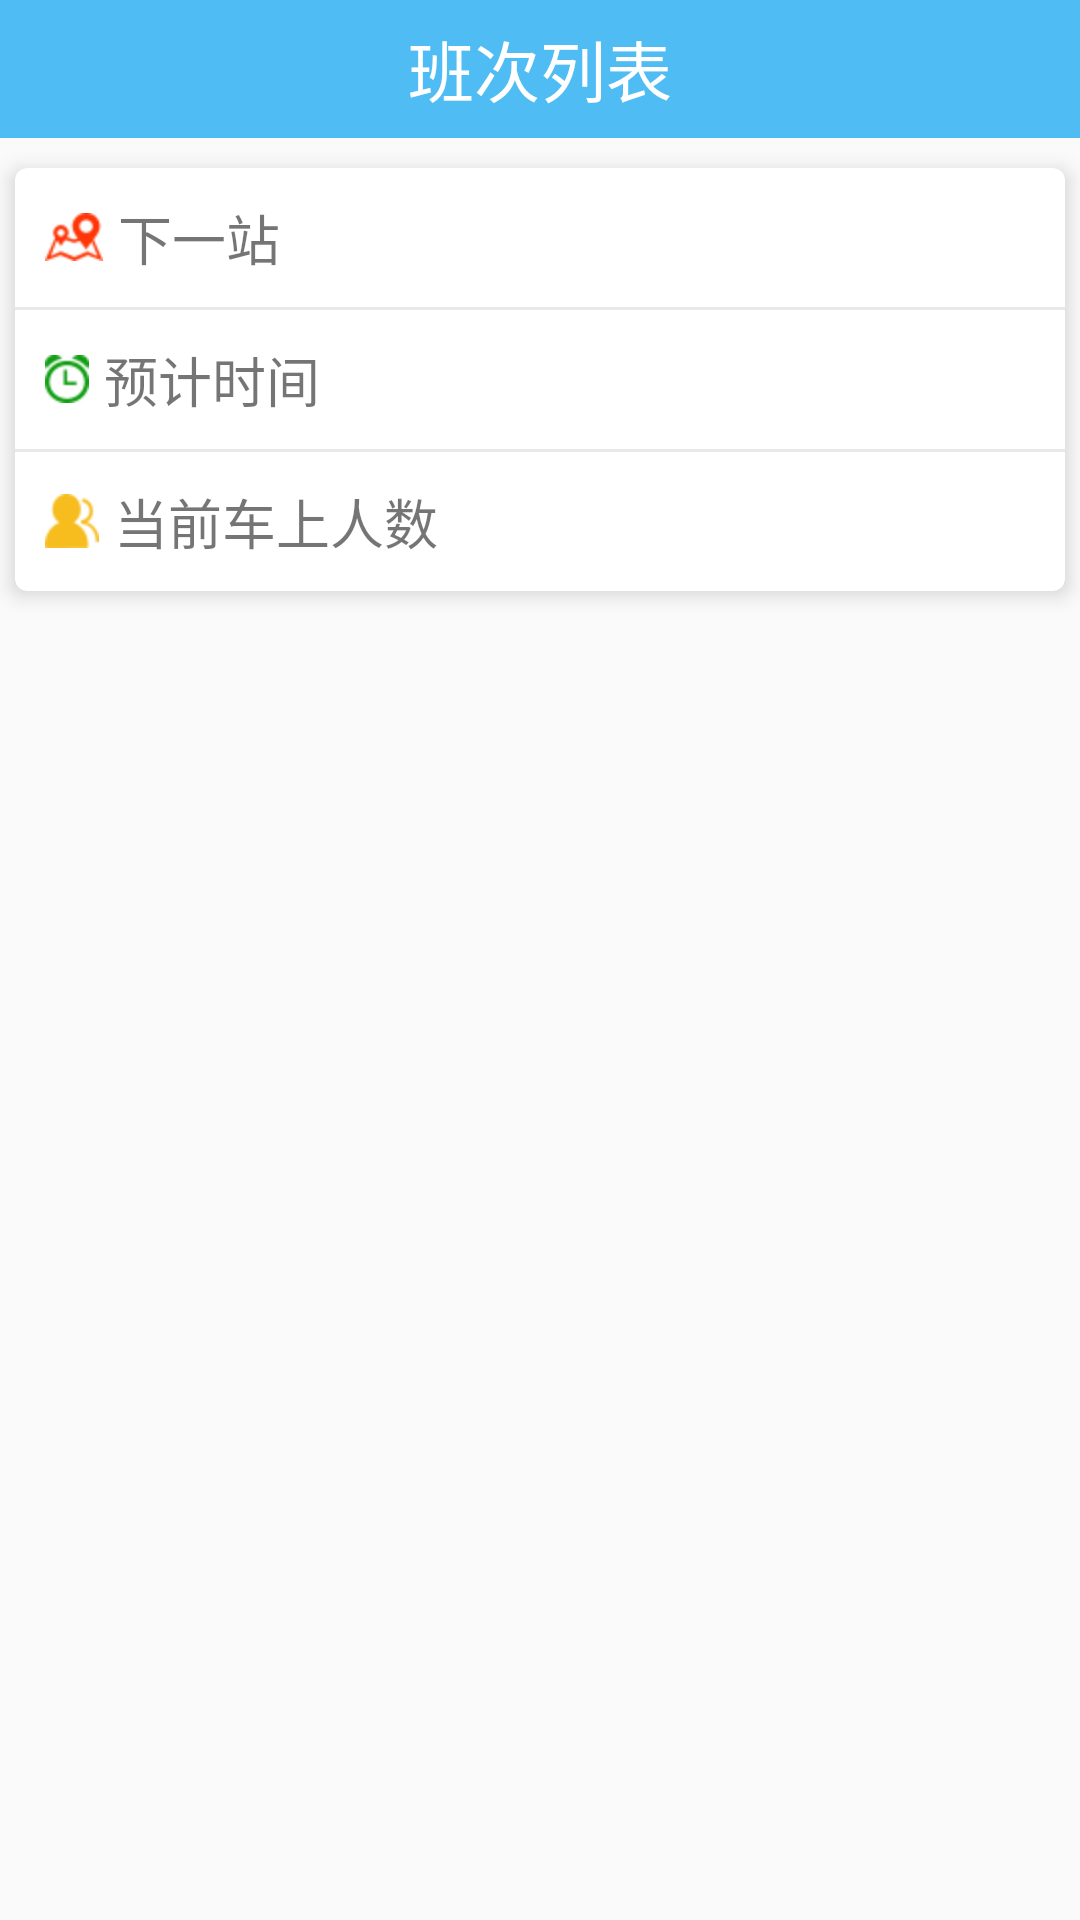

Layout XML and referenced resources for this Android screen:
<!-- AndroidManifest.xml: application theme AppTheme.NoActionBar -->
<!-- res/layout/station_map_activity2.xml -->
<?xml version="1.0" encoding="utf-8"?>
<LinearLayout xmlns:android="http://schemas.android.com/apk/res/android"
    xmlns:app="http://schemas.android.com/apk/res-auto"
    android:layout_width="match_parent"
    android:layout_height="match_parent"
    android:orientation="vertical">

    <include layout="@layout/titile" />

    <android.support.v7.widget.CardView
        android:layout_width="match_parent"
        android:layout_height="wrap_content"
        android:layout_marginBottom="10dp"
        android:layout_marginLeft="5dp"
        android:layout_marginRight="5dp"
        android:layout_marginTop="10dp"
        app:cardCornerRadius="4dp"
        app:cardElevation="4dp">

        <LinearLayout
            android:layout_width="match_parent"
            android:layout_height="wrap_content"
            android:orientation="vertical">

            <LinearLayout
                android:layout_width="match_parent"
                android:layout_height="wrap_content"
                android:orientation="horizontal"
                android:padding="10dp">

                <TextView
                    android:layout_width="0dp"
                    android:layout_height="wrap_content"
                    android:layout_weight="1"
                    android:drawableLeft="@mipmap/next_station"
                    android:drawablePadding="5dp"
                    android:text="下一站"
                    android:textSize="18sp" />
                <TextView
                    android:id="@+id/tv_next_name"
                    android:layout_width="0dp"
                    android:layout_height="wrap_content"
                    android:layout_weight="1"
                    android:textSize="18sp" />


            </LinearLayout>

            <View
                android:layout_width="match_parent"
                android:layout_height="1dp"
                android:background="@mipmap/horizontal" />

            <LinearLayout
                android:layout_width="match_parent"
                android:layout_height="wrap_content"
                android:orientation="horizontal"
                android:padding="10dp">

                <TextView
                    android:layout_width="0dp"
                    android:layout_height="wrap_content"
                    android:layout_weight="1"
                    android:drawableLeft="@mipmap/yjsj"
                    android:drawablePadding="5dp"
                    android:text="预计时间"
                    android:textSize="18sp" />
                <TextView
                    android:id="@+id/tv_yjtiem"
                    android:layout_width="0dp"
                    android:layout_height="wrap_content"
                    android:layout_weight="1"
                    android:textSize="18sp" />

            </LinearLayout>

            <View
                android:layout_width="match_parent"
                android:layout_height="1dp"
                android:background="@mipmap/horizontal" />

            <LinearLayout
                android:layout_width="match_parent"
                android:layout_height="wrap_content"
                android:orientation="horizontal"
                android:padding="10dp">

                <TextView
                    android:layout_width="0dp"
                    android:layout_height="wrap_content"
                    android:layout_weight="1"
                    android:drawableLeft="@mipmap/dqzcrs"
                    android:drawablePadding="5dp"
                    android:text="当前车上人数"
                    android:textSize="18sp" />
                <TextView
                    android:id="@+id/tv_count"
                    android:layout_width="0dp"
                    android:layout_height="wrap_content"
                    android:layout_weight="1"
                    android:textSize="18sp" />

            </LinearLayout>
        </LinearLayout>

    </android.support.v7.widget.CardView>

    <LinearLayout
        android:id="@+id/ll_main_station_and_time"
        android:layout_width="match_parent"
        android:layout_height="wrap_content"
        android:background="#4fbcf4"
        android:orientation="horizontal"
        android:visibility="gone">

        <LinearLayout
            android:layout_width="match_parent"
            android:layout_height="match_parent"
            android:layout_weight="1"
            android:gravity="center"
            android:orientation="vertical">

            <TextView
                android:layout_width="wrap_content"
                android:layout_height="wrap_content"
                android:layout_marginBottom="5dp"
                android:drawablePadding="10dp"
                android:drawableTop="@mipmap/bg_nextstation"
                android:gravity="center"
                android:text="@string/main_nextstation"
                android:textColor="@color/white"
                android:textSize="15sp" />

            <TextView
                android:id="@+id/tv_main_station"
                android:layout_width="wrap_content"
                android:layout_height="wrap_content"
                android:layout_marginBottom="5dp"
                android:text="--"
                android:textColor="@color/white"
                android:textSize="18sp" />
        </LinearLayout>

        <LinearLayout
            android:layout_width="match_parent"
            android:layout_height="match_parent"
            android:layout_weight="1"
            android:gravity="center"
            android:orientation="vertical">

            <TextView
                android:layout_width="wrap_content"
                android:layout_height="wrap_content"
                android:layout_marginBottom="5dp"
                android:drawablePadding="10dp"
                android:drawableTop="@mipmap/bg_tostationtime"
                android:gravity="center"
                android:text="@string/main_tostation_time"
                android:textColor="@color/white"
                android:textSize="15sp" />

            <TextView
                android:id="@+id/tv_main_station_time"
                android:layout_width="wrap_content"
                android:layout_height="wrap_content"
                android:layout_marginBottom="5dp"
                android:text="--:--"
                android:textColor="@color/white"
                android:textSize="18sp" />
        </LinearLayout>

    </LinearLayout>

    <android.support.v7.widget.RecyclerView
        android:id="@+id/station_map_recycler"
        android:layout_width="match_parent"
        android:layout_height="match_parent" />
</LinearLayout>
<!-- res/layout/titile.xml (included above) -->
<?xml version="1.0" encoding="utf-8"?>
<RelativeLayout xmlns:android="http://schemas.android.com/apk/res/android"
    android:layout_width="match_parent"
    android:layout_height="46dp"
    android:orientation="vertical"
    android:background="#4fbcf4"
    android:gravity="center_vertical">

    <ImageView
        android:id="@+id/title_back_iv"
        android:layout_width="wrap_content"
        android:layout_height="wrap_content"
        android:src="@drawable/school4_selecto_back"
        android:layout_centerVertical="true"
        android:visibility="gone"/>

    <TextView
        android:id="@+id/title_tv"
        android:layout_width="wrap_content"
        android:layout_height="wrap_content"
        android:layout_centerInParent="true"
        android:text="班次列表"
        android:textColor="#ffffff"
        android:textSize="22sp" />

</RelativeLayout>
<!-- resources referenced by this layout -->
<resources>
  <color name="white">#ffffff</color>
  <!-- drawable school4_selecto_back (drawable) -->
  <?xml version="1.0" encoding="utf-8"?>
  
  <selector xmlns:android="http://schemas.android.com/apk/res/android" >
     <item
          android:state_pressed="true"
          android:drawable="@mipmap/btn_back_pressed"
          />
      <item 
          android:state_pressed="false"
          android:drawable="@mipmap/btn_back_normal"
          />
  
  
  </selector>
  <!-- mipmap bg_nextstation: png bitmap (mipmap-hdpi, 1812 bytes) -->
  <!-- mipmap bg_tostationtime: png bitmap (mipmap-hdpi, 2688 bytes) -->
  <!-- mipmap dqzcrs: png bitmap (mipmap-hdpi, 1498 bytes) -->
  <!-- mipmap horizontal: png bitmap (mipmap-hdpi, 937 bytes) -->
  <!-- mipmap next_station: png bitmap (mipmap-hdpi, 1695 bytes) -->
  <!-- mipmap yjsj: png bitmap (mipmap-hdpi, 1547 bytes) -->
  <string name="main_nextstation">下一站</string>
  <string name="main_tostation_time">预计时间</string>
  <style name="AppTheme.NoActionBar">
          <item name="windowActionBar">false</item>
          <item name="windowNoTitle">true</item>
      </style>
</resources>
